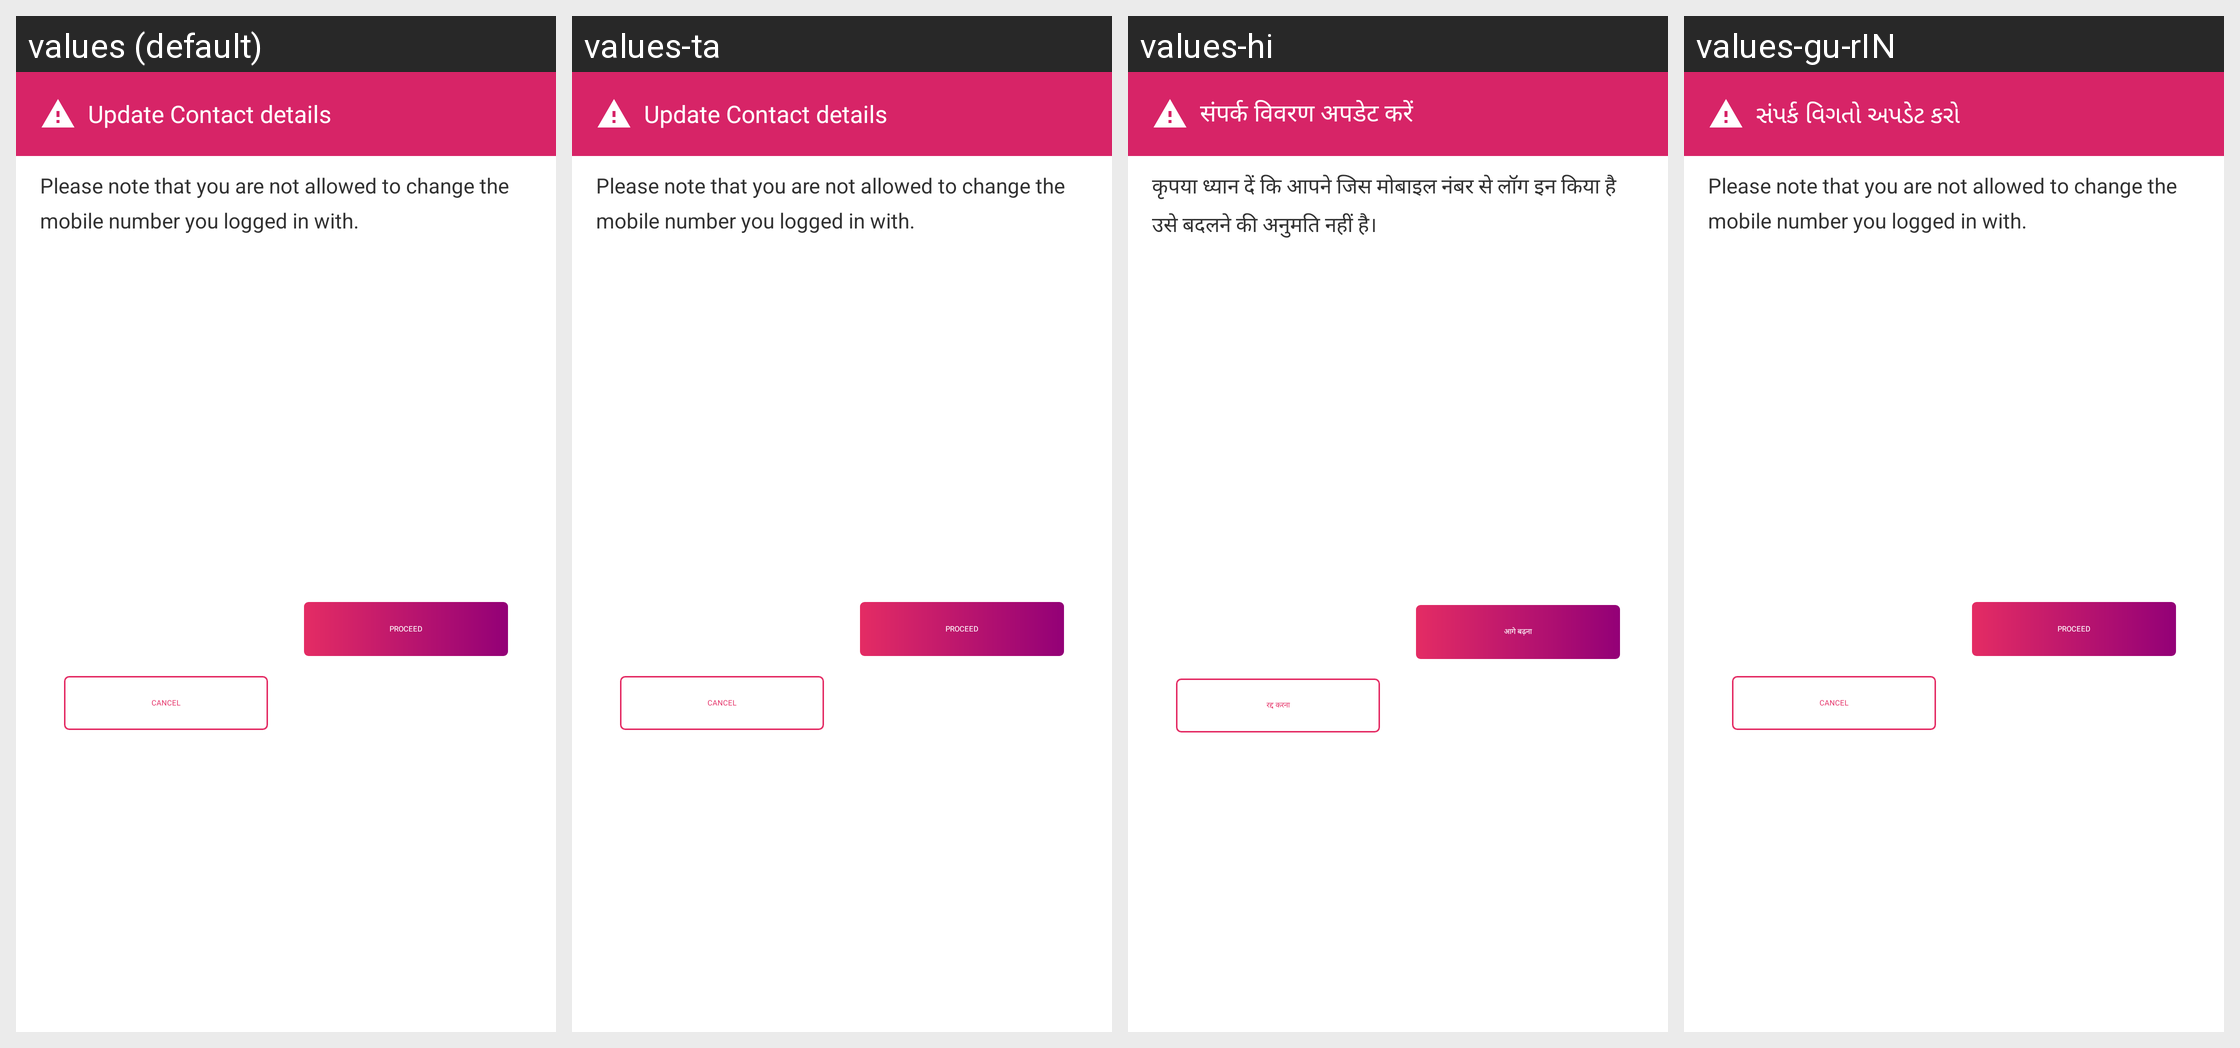

This grid shows one Android layout under several languages. Give, for every string resource on the screen, its name, the default text and each shown locale's text.
Android screen res/layout/contact_edit_warning_dialog.xml rendered under 4 locales, left to right: values (default), values-ta, values-hi, values-gu-rIN. Device: Nexus 5 (rendered at 1080×1920; each locale shown at half size, 540×960, under a caption strip naming it); theme GigforceTheme.
Other locales in the repository, not shown: values-fr, values-gu, values-kn-rIN, values-ma, values-mr, values-pa, values-te-rIN.
Strings drawn on this screen, with the default value and each locale's value (text and hints the layout hard-codes, and strings that could not be matched under every locale, appear in the picture but are not listed):

update_contact_details
  values: Update Contact details
  values-ta: Update Contact details
  values-hi: संपर्क विवरण अपडेट करें
  values-gu-rIN: સંપર્ક વિગતો અપડેટ કરો

please_note_that_you_are_not_allowed_to_change_the_mobile_number_you_logged_in_with
  values: Please note that you are not allowed to change the mobile number you logged in with.
  values-ta: Please note that you are not allowed to change the mobile number you logged in with.
  values-hi: कृपया ध्यान दें कि आपने जिस मोबाइल नंबर से लॉग इन किया है उसे बदलने की अनुमति नहीं है।
  values-gu-rIN: Please note that you are not allowed to change the mobile number you logged in with.

cancel
  values: CANCEL
  values-ta: CANCEL
  values-hi: रद्द करना
  values-gu-rIN: CANCEL

proceed
  values: PROCEED
  values-ta: PROCEED
  values-hi: आगे बढ़ना
  values-gu-rIN: PROCEED
